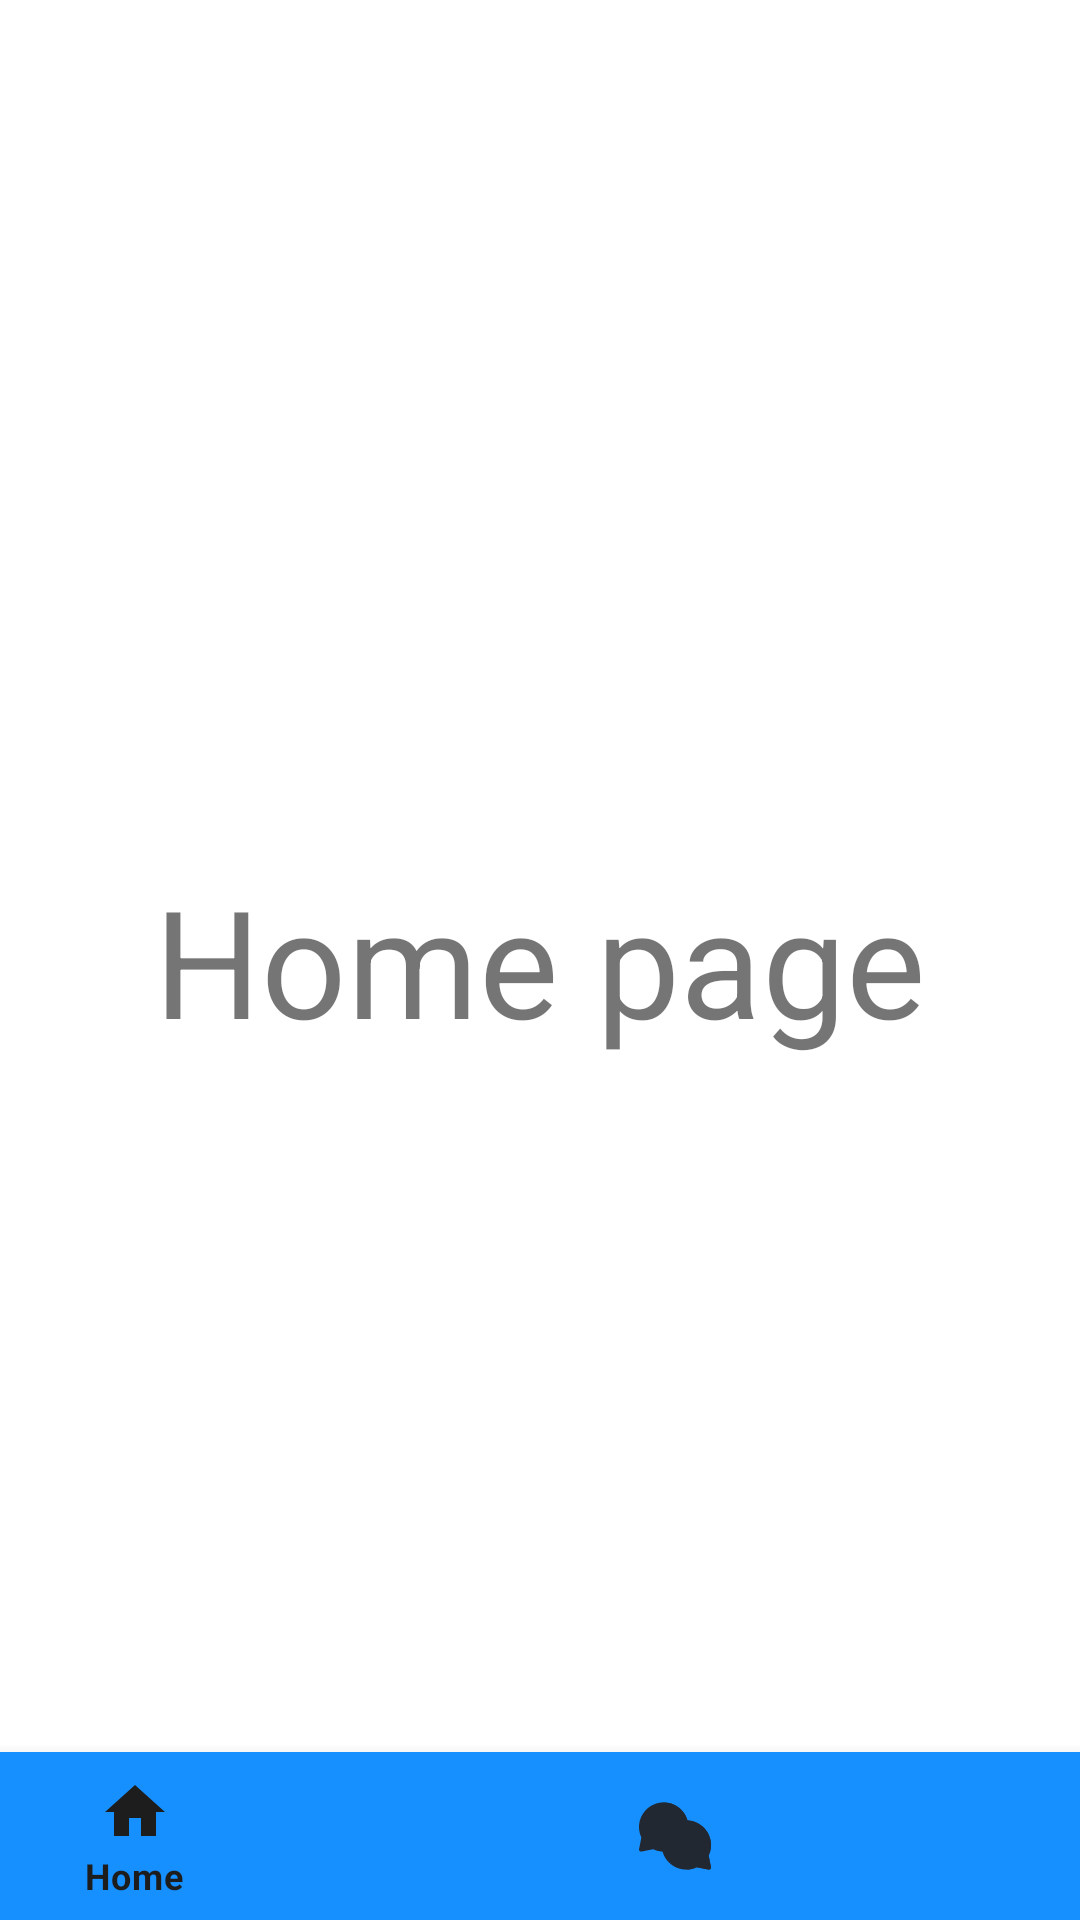

Layout XML and referenced resources for this Android screen:
<!-- AndroidManifest.xml: application theme AppTheme -->
<!-- res/layout/activity_home_navigation.xml -->
<?xml version="1.0" encoding="utf-8"?>
<RelativeLayout xmlns:android="http://schemas.android.com/apk/res/android"
    xmlns:app="http://schemas.android.com/apk/res-auto"
    xmlns:tools="http://schemas.android.com/tools"
    android:layout_width="match_parent"
    android:layout_height="match_parent"
    tools:context=".BottomNavigation.HomeActivityBottomNavigation">

    <TextView
        android:layout_width="wrap_content"
        android:layout_height="wrap_content"
        android:gravity="center"
        android:text="Home page"
        android:textSize="50dp"
        android:layout_centerInParent="true"
    />

    <com.google.android.material.bottomnavigation.BottomNavigationView
        android:layout_width="match_parent"
        android:layout_height="wrap_content"
        android:id="@+id/bottom_navigation"
        app:itemBackground="@color/app_blue"
        app:itemTextColor="@drawable/selector"
        app:itemIconTint="@drawable/selector"
        app:menu="@menu/menu_navigation"
        android:layout_alignParentBottom="true"
        />



</RelativeLayout>
<!-- resources referenced by this layout -->
<resources>
  <color name="app_blue">#168FFF</color>
  <!-- drawable selector (drawable) -->
  <?xml version="1.0" encoding="utf-8"?>
  <selector xmlns:android="http://schemas.android.com/apk/res/android">
  
      <item
          android:state_selected="true"
          android:color="@color/app_black"
          ></item>
  
      <item
          android:state_selected="false"
          android:color="#222831"
          ></item>
  
  
  </selector>
  <style name="AppTheme" parent="Theme.MaterialComponents.Light">
          
          <item name="colorPrimary">@color/app_white</item>
          
          <item name="colorPrimaryDark">@color/colorPrimaryDark</item>
          
          <item name="colorAccent">#1da1f2</item>
  
          <item name="android:background">@color/transparent</item>
  
          
          
  
      </style>
  <color name="app_black">#1D1D1D</color>
  <color name="app_white">#FFFFFF</color>
  <color name="colorPrimaryDark">#00574B</color>
  <color name="transparent">#00FFFFFF</color>
</resources>
